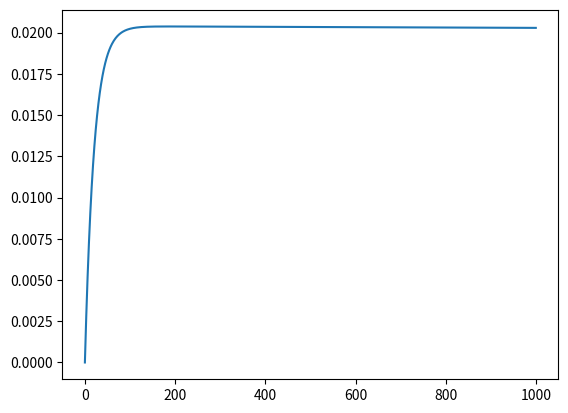

This chart was generated by the following Python code:
import numpy as np
from scipy.linalg import expm
import matplotlib.pyplot as plt

plt.close('all')

#those are the rates at which components fail (in minutes)

jmphost_d=0.002
lpad_d=0.002
vpn_d=0.002
cs_d=0.001
repair=0.05

#State 0: nothing down
#1: vpn down
#2: vpn+lpad
#3: vpn+jmphost
#4: vpn+cs
#5: vpn+lpad+jmphost
#6: vpn+lpad+cs
#7: vpn+jmphost+cs
#8: vpn+jmphost+cs+lpad
#9: lpad
#10: lpad+jmphost
#11: lpad+cs
#12: lpad+jumphost+cs
#13: jumphost
#14: jumphost+cs
#15: cs

#Q is the transition matrix corresponding to our markov chain

Q=np.array([[-(vpn_d+lpad_d+jmphost_d+cs_d),vpn_d,0,0,0,0,0,0,0,lpad_d,0,0,0,jmphost_d,0,cs_d],[repair,-(repair+lpad_d+2*jmphost_d+cs_d),lpad_d,2*jmphost_d,cs_d,0,0,0,0,0,0,0,0,0,0,0],[0,repair,-(2*repair+4*jmphost_d+cs_d),0,0,2*jmphost_d,cs_d,0,0,repair,0,0,0,0,0,0],[0,repair,0,-(2*repair+lpad_d+2*cs_d),0,lpad_d,0,2*cs_d,0,0,0,0,0,repair,0,0],[0,repair,0,0,-(2*repair+lpad_d+2*jmphost_d),0,lpad_d,2*jmphost_d,0,0,0,0,0,0,0,repair],[0,0,repair,repair,0,-(3*repair+2*cs_d),0,0,2*cs_d,0,repair,0,0,0,0,0],[0,0,repair,0,repair,0,-(3*repair+4*jmphost_d),0,4*jmphost_d,0,0,repair,0,0,0,0],[0,0,0,repair,repair,0,0,-(3*repair+lpad_d),lpad_d,0,0,0,0,0,repair,0],[0,0,0,0,0,repair,repair,repair,-4*repair,0,0,0,repair,0,0,0],[repair,0,vpn_d,0,0,0,0,0,0,-(repair+vpn_d+2*jmphost_d+cs_d),2*jmphost_d,cs_d,0,0,0,0],[0,0,0,0,0,vpn_d,0,0,0,repair,-(2*repair+2*cs_d+vpn_d),0,2*cs_d,repair,0,0],[0,0,0,0,0,0,vpn_d,0,0,repair,0,-(2*repair+2*jmphost_d+vpn_d),2*jmphost_d,0,0,repair],[0,0,0,0,0,0,0,0,vpn_d,0,repair,repair,-(3*repair+vpn_d),0,repair,0],[repair,0,0,vpn_d,0,0,0,0,0,0,lpad_d,0,0,-(repair+vpn_d+lpad_d+2*cs_d),2*cs_d,0],[0,0,0,0,0,0,vpn_d,0,0,0,0,0,lpad_d,repair,-(2*repair+vpn_d+lpad_d),repair],[repair,0,0,0,vpn_d,0,0,0,0,0,0,lpad_d,0,0,jmphost_d,-(repair+jmphost_d+vpn_d+lpad_d)]])

#this is the initial state vector at which we begin

Ini=np.array([1,0,0,0,0,0,0,0,0,0,0,0,0,0,0,0])

#A(t) gives the sum of the probabilities of being in the states in the right vector

def A(t):
    return np.dot(np.dot(Ini,expm(Q*t)),[0,0,0,0,1,0,1,1,1,0,0,1,1,0,1,1])
        
T=[i for i in range (0,1000,1)]
A=[A(t) for t in T]

#So those last lines will show the evolution of the probability of being in those states over time

plt.plot(T,A)
plt.show()
